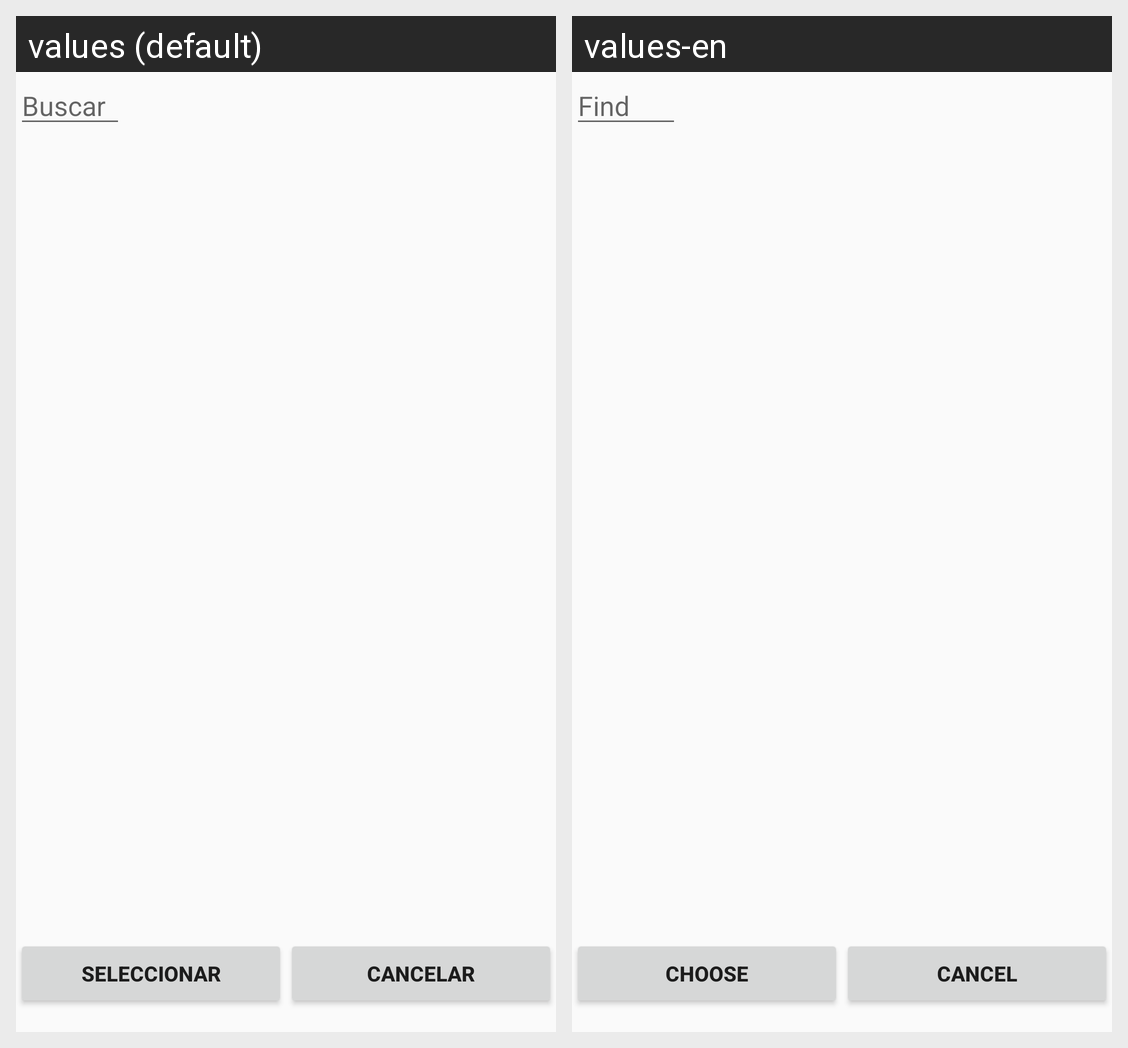

The Android screen above is rendered under two locales of the same app. Produce the string resources it draws, with the default and per-locale values.
Android screen res/layout/activity_convertidor_divisas.xml rendered under 2 locales, left to right: values (default), values-en. Device: Nexus 5 (rendered at 1080×1920; each locale shown at half size, 540×960, under a caption strip naming it); theme Theme.AppCompat.Light.DarkActionBar.
Strings drawn on this screen, with the default value and each locale's value (text and hints the layout hard-codes, and strings that could not be matched under every locale, appear in the picture but are not listed):

buscar
  values: Buscar
  values-en: Find

seleccion_divisa_aceptar
  values: Seleccionar
  values-en: Choose

cancelar
  values: Cancelar
  values-en: Cancel
